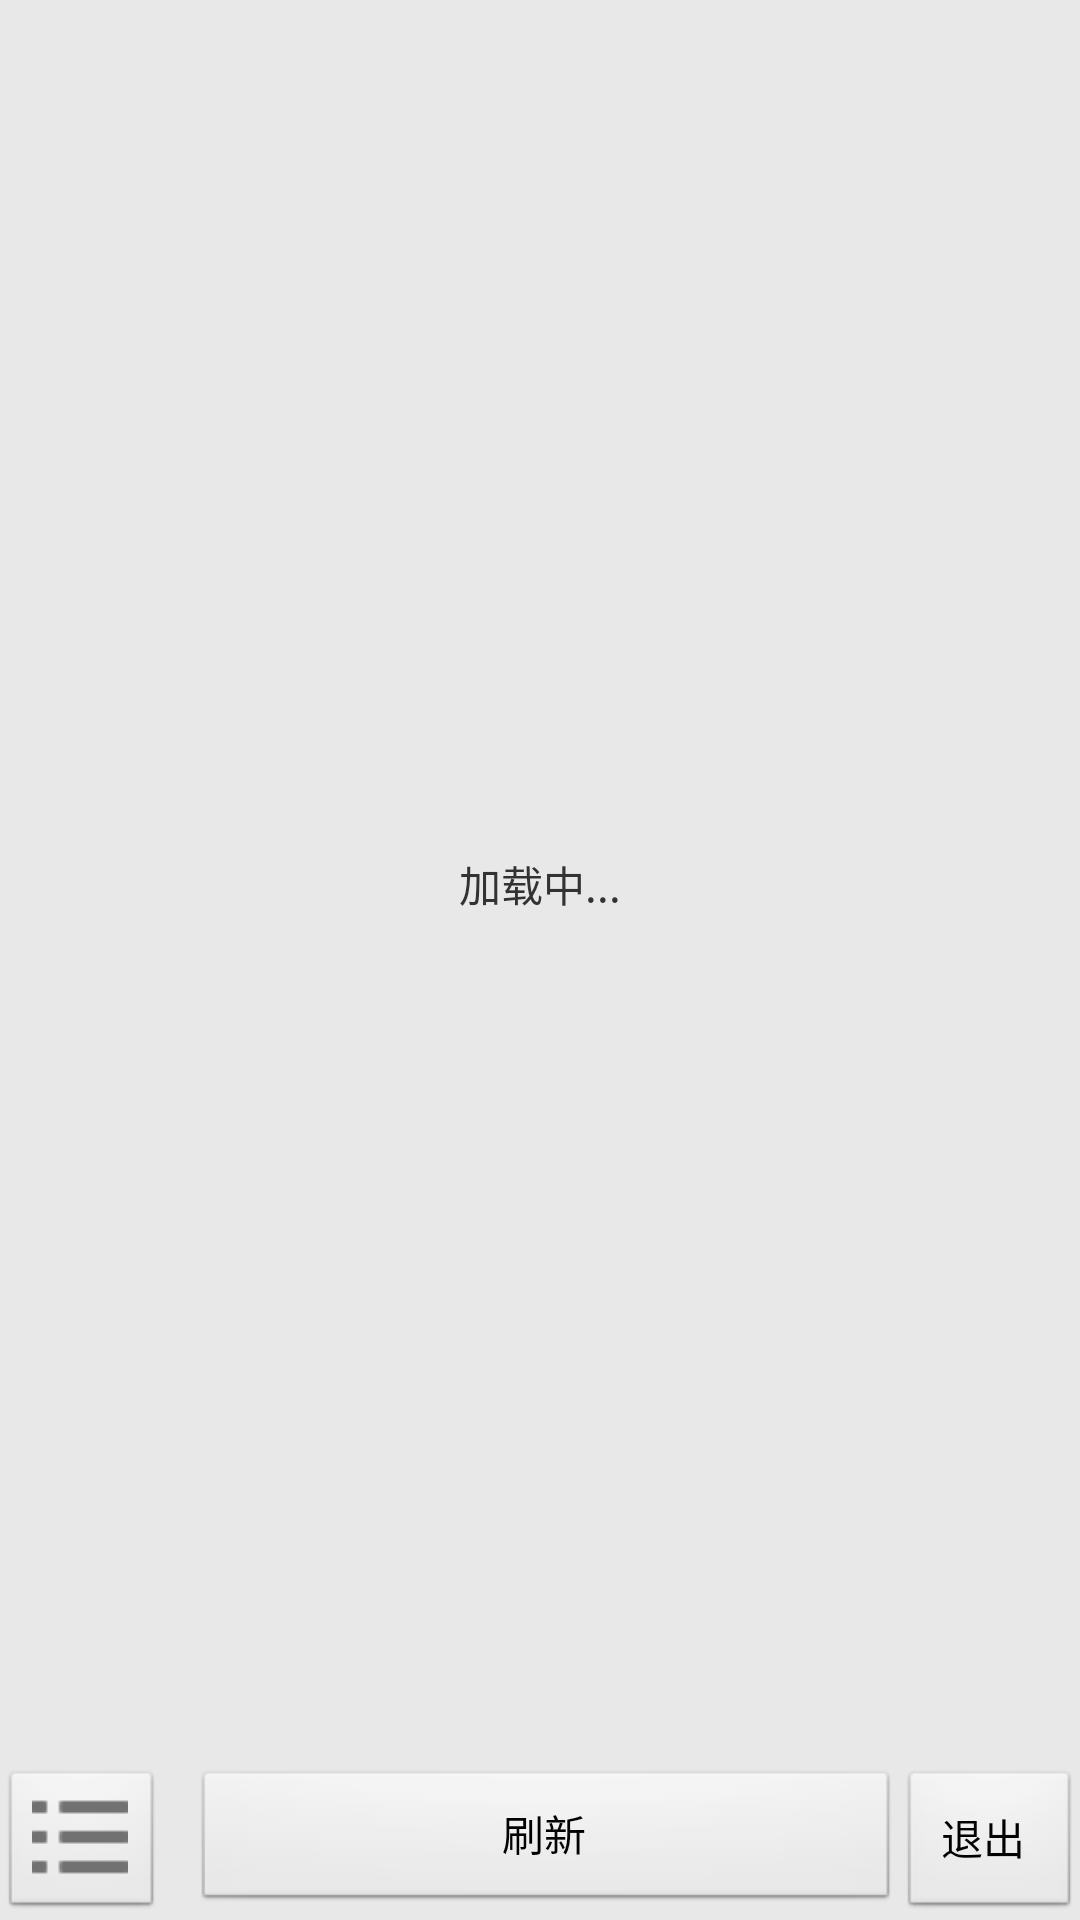

Produce the Android XML layout that renders to this screen, including the resource entries it uses.
<!-- AndroidManifest.xml: application theme ApplicationTheme -->
<!-- res/layout/topic_list_layout.xml -->
<?xml version="1.0" encoding="utf-8"?>
<LinearLayout xmlns:android="http://schemas.android.com/apk/res/android"
	xmlns:admobsdk="http://schemas.android.com/apk/res/com.altchen.appshare"
	android:orientation="vertical" android:layout_width="fill_parent"
	android:layout_height="fill_parent">
	<LinearLayout android:orientation="vertical"
		android:layout_width="fill_parent" android:layout_height="fill_parent"
		android:layout_weight="1">
		<TextView android:layout_height="fill_parent" android:text="加载中..."
			android:layout_width="fill_parent" android:id="@+id/list_loading_textview"
			android:gravity="center"></TextView>
		<ListView android:id="@+id/topiclist_list_view"
			android:layout_width="fill_parent" android:layout_height="fill_parent"
			android:layout_marginTop="2dp" />
	</LinearLayout>
	<LinearLayout android:layout_width="fill_parent"
		android:layout_height="wrap_content">
		<ImageButton android:id="@+id/menu_btn"
			android:layout_width="wrap_content" android:layout_height="wrap_content"
			android:layout_marginRight="10dp" android:text="Menu" android:src="@drawable/ic_menu" />

		<Button android:id="@+id/refresh_btn" android:layout_width="fill_parent"
			android:layout_height="wrap_content" android:text="刷新"
			android:layout_weight="1" />
		<Button android:id="@+id/close_btn" android:layout_width="wrap_content"
			android:layout_height="fill_parent" android:text=" 退出  "/>				
	</LinearLayout>
</LinearLayout>
<!-- resources referenced by this layout -->
<resources>
  <!-- drawable ic_menu: png bitmap (drawable, 2923 bytes) -->
  <style name="ApplicationTheme" parent="android:Theme.Light">
  		<item name="android:windowBackground">@drawable/application_background</item>
  		<item name="android:windowTitleBackgroundStyle">@style/WindowTitleBackground</item>
  		<item name="android:listViewStyle">@style/TransparentListView</item>
  	</style>
  <style name="WindowTitleBackground">
  		<item name="android:background">@color/title_background_color</item>
  	</style>
  <style name="TransparentListView" parent="@android:style/Widget.ListView">
  		<item name="android:textSize">18sp</item>
  		<item name="android:cacheColorHint">@android:color/transparent</item>
  		<item name="android:divider">@drawable/divider_horizontal</item>
  	</style>
  <color name="title_background_color">#8c8e8c</color>
  <!-- drawable divider_horizontal: png bitmap (drawable, 2815 bytes) -->
</resources>
